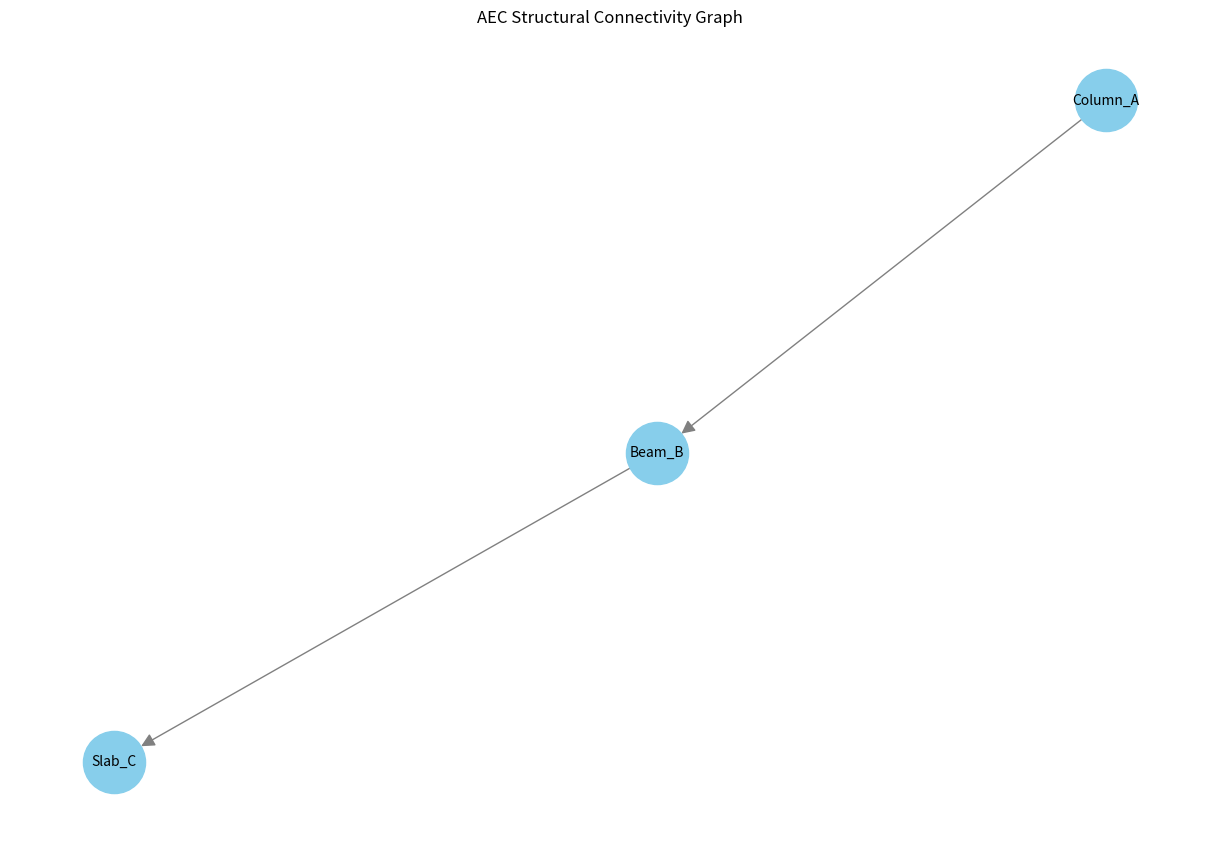

Source code (Python):
"""
BIM-to-Graph — Visualization Engine
===================================
Exports geometric-driven graph representations for CAD systems or 
web visualizations (D3.js / Pyvis).
"""

import networkx as nx
import matplotlib.pyplot as plt
import logging
import os

logger = logging.getLogger(__name__)

def export_to_graphml(graph: nx.DiGraph, filename: str = "building_network.graphml"):
    """
    Exports the NetworkX graph to industry-standard GraphML format.
    """
    try:
        nx.write_graphml(graph, filename)
        logger.info(f"Successfully exported graph to {filename}")
    except Exception as e:
        logger.error(f"Failed to export GraphML: {e}")

def plot_topology(graph: nx.DiGraph, output_img: str = "topology_map.png"):
    """
    Generates a high-resolution topology map of the building logic.
    """
    plt.figure(figsize=(12, 8))
    pos = nx.spring_layout(graph, seed=42)
    
    nx.draw(
        graph, pos, 
        with_labels=True, 
        node_color='skyblue', 
        node_size=2000, 
        edge_color='gray', 
        arrowsize=20, 
        font_size=10
    )
    
    plt.title("AEC Structural Connectivity Graph")
    plt.savefig(output_img)
    plt.close()
    logger.info(f"Topology map saved to {output_img}")

if __name__ == "__main__":
    # Test logic
    G = nx.DiGraph()
    G.add_edge("Column_A", "Beam_B")
    G.add_edge("Beam_B", "Slab_C")
    plot_topology(G)
